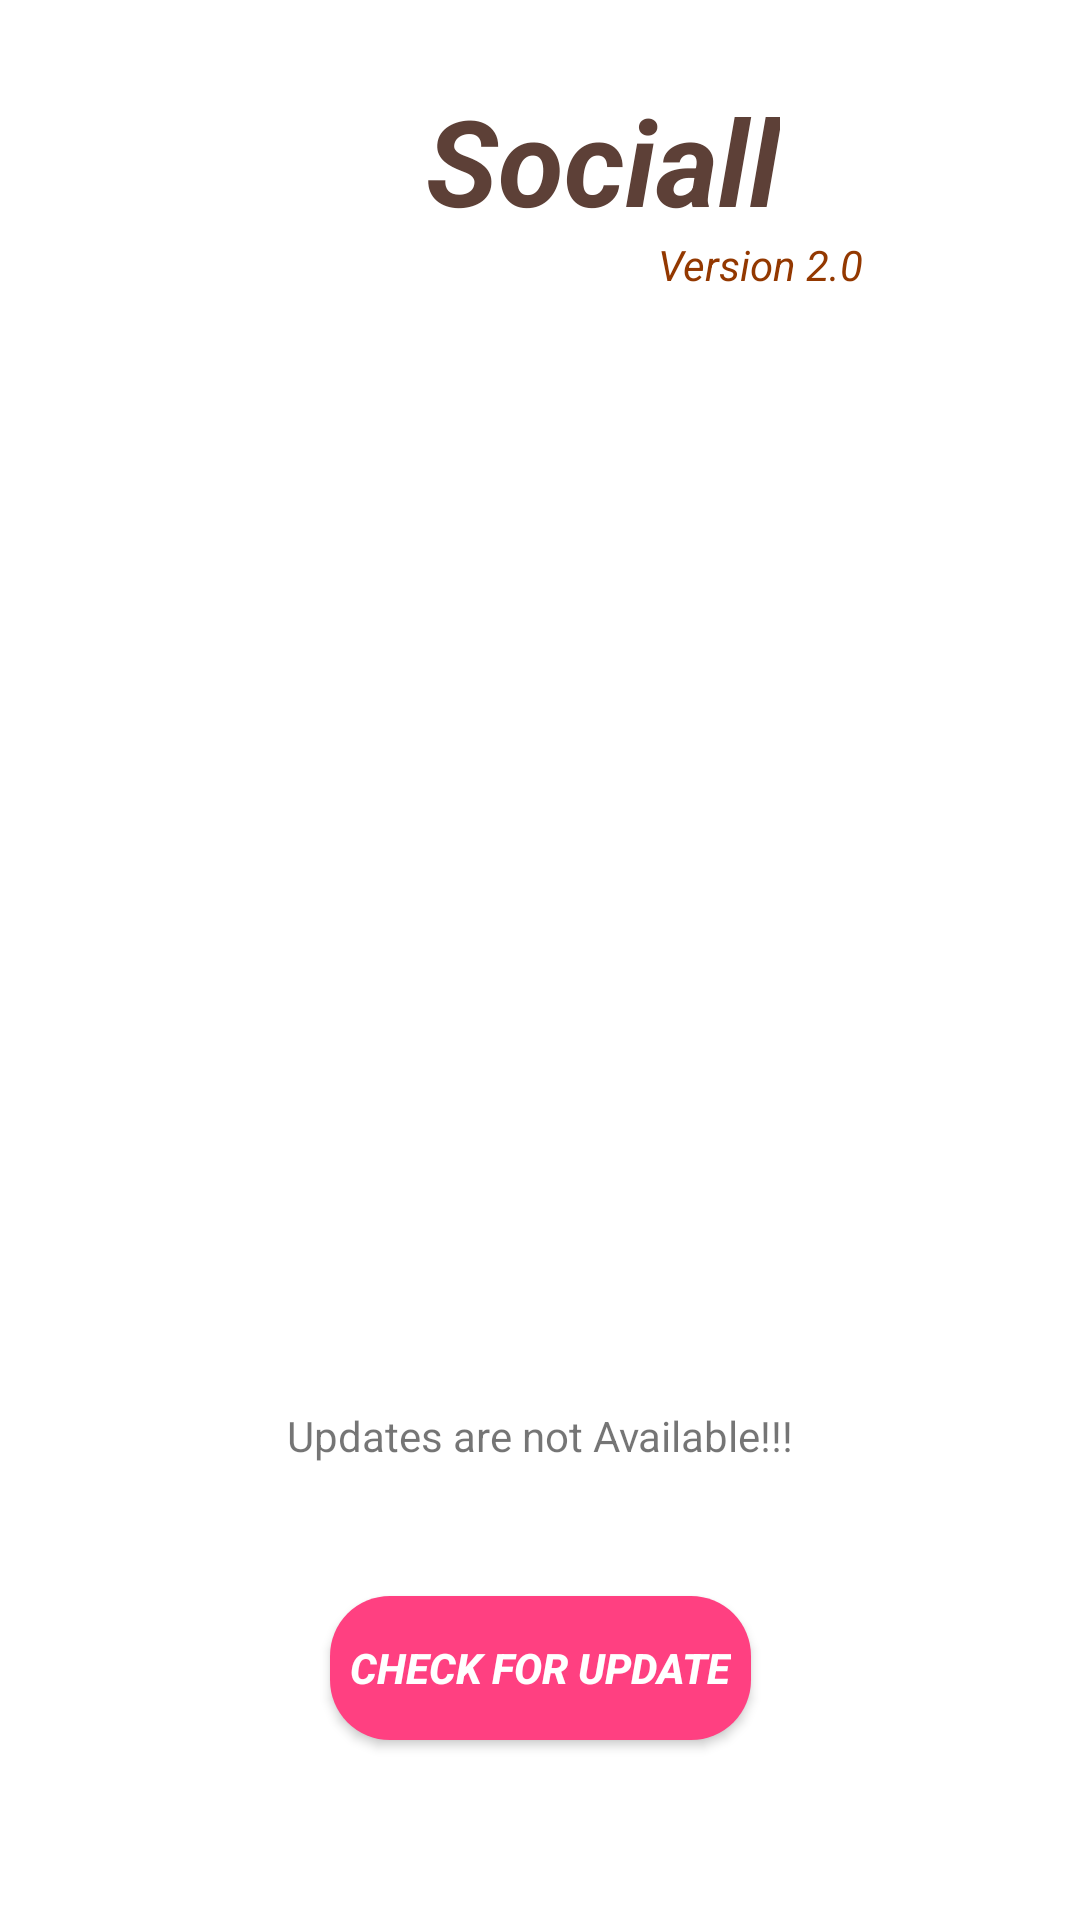

Write the Android layout XML for this screen, with the resource values it uses.
<!-- AndroidManifest.xml: application theme AppTheme -->
<!-- res/layout/activity_about_sociall.xml -->
<?xml version="1.0" encoding="utf-8"?>
<android.support.constraint.ConstraintLayout xmlns:android="http://schemas.android.com/apk/res/android"
    xmlns:app="http://schemas.android.com/apk/res-auto"
    xmlns:tools="http://schemas.android.com/tools"
    android:layout_width="match_parent"
    android:layout_height="match_parent"
    android:background="@android:color/white"
    tools:context="tech.info.sasurie.sociall.AboutSociallActivity">

    <ImageView
        android:id="@+id/imageViewAppIcon"
        android:layout_width="80dp"
        android:layout_height="80dp"
        android:layout_marginEnd="8dp"
        android:layout_marginStart="8dp"
        android:layout_marginTop="16dp"
        app:layout_constraintEnd_toStartOf="@+id/textViewAppName"
        app:layout_constraintHorizontal_bias="0.105"
        app:layout_constraintStart_toStartOf="parent"
        app:layout_constraintTop_toTopOf="parent"
        app:srcCompat="@drawable/sociallicon" />

    <TextView
        android:id="@+id/textViewAppName"
        android:layout_width="0dp"
        android:layout_height="wrap_content"
        android:layout_marginBottom="8dp"
        android:layout_marginEnd="100dp"
        android:text="Sociall"
        android:textAlignment="center"
        android:textColor="@color/colorPrimaryDark"
        android:textSize="40sp"
        android:textStyle="bold|italic"
        app:layout_constraintBottom_toBottomOf="@+id/imageViewAppIcon"
        app:layout_constraintEnd_toEndOf="parent"
        app:layout_constraintTop_toTopOf="@+id/imageViewAppIcon"
        app:layout_constraintVertical_bias="0.567" />

    <TextView
        android:id="@+id/textViewAppVersion"
        android:layout_width="wrap_content"
        android:layout_height="wrap_content"
        android:layout_marginEnd="72dp"
        android:layout_marginTop="52dp"
        android:text="Version 2.0"
        android:textStyle="italic"
        android:textColor="@color/colorSplash"
        app:layout_constraintEnd_toEndOf="parent"
        app:layout_constraintTop_toTopOf="@+id/textViewAppName" />

    <ImageView
        android:id="@+id/imageViewPower"
        android:layout_width="wrap_content"
        android:layout_height="wrap_content"
        android:layout_marginBottom="56dp"
        android:layout_marginEnd="8dp"
        android:layout_marginStart="8dp"
        android:scaleType="centerCrop"
        app:layout_constraintBottom_toTopOf="@+id/textViewUpdate"
        app:layout_constraintEnd_toEndOf="parent"
        app:layout_constraintStart_toStartOf="parent"
        />

    <TextView
        android:id="@+id/textViewUpdate"
        android:layout_width="wrap_content"
        android:layout_height="wrap_content"
        android:layout_marginBottom="44dp"
        android:layout_marginEnd="8dp"
        android:layout_marginStart="8dp"
        android:text="Updates are not Available!!!"
        app:layout_constraintBottom_toTopOf="@+id/buttonUpdate"
        app:layout_constraintEnd_toEndOf="parent"
        app:layout_constraintStart_toStartOf="parent" />

    <Button
        android:id="@+id/buttonUpdate"
        android:layout_width="wrap_content"
        android:layout_height="wrap_content"
        android:layout_marginBottom="60dp"
        android:layout_marginEnd="8dp"
        android:padding="20px"
        android:textColor="@android:color/white"
        android:textStyle="bold|italic"
        android:layout_marginStart="8dp"
        android:text="Check For Update"
        android:background="@drawable/button_round"
        app:layout_constraintBottom_toBottomOf="parent"
        app:layout_constraintEnd_toEndOf="parent"
        app:layout_constraintStart_toStartOf="parent" />
</android.support.constraint.ConstraintLayout>
<!-- resources referenced by this layout -->
<resources>
  <color name="colorPrimaryDark">#5D4037</color>
  <color name="colorSplash">#933800</color>
  <!-- drawable button_round (drawable) -->
  <?xml version="1.0" encoding="utf-8"?>
  <shape
      xmlns:android="http://schemas.android.com/apk/res/android"
      android:shape="rectangle"   >
      <solid
          android:color="@color/colorAccent" >
      </solid>
      <corners
          android:radius="20dp"   >
      </corners>
  </shape>
  <style name="AppTheme" parent="Theme.AppCompat.Light.NoActionBar">
          
          <item name="colorPrimary">@color/colorPrimary</item>
          <item name="colorPrimaryDark">@color/colorPrimaryDark</item>
          <item name="colorAccent">@color/colorAccent</item>
          <item name="android:colorBackground">@color/background_material_light</item>
      </style>
  <color name="colorAccent">#FF4081</color>
  <color name="colorPrimary">#795548</color>
  <color name="background_material_light">#fefefe</color>
</resources>
